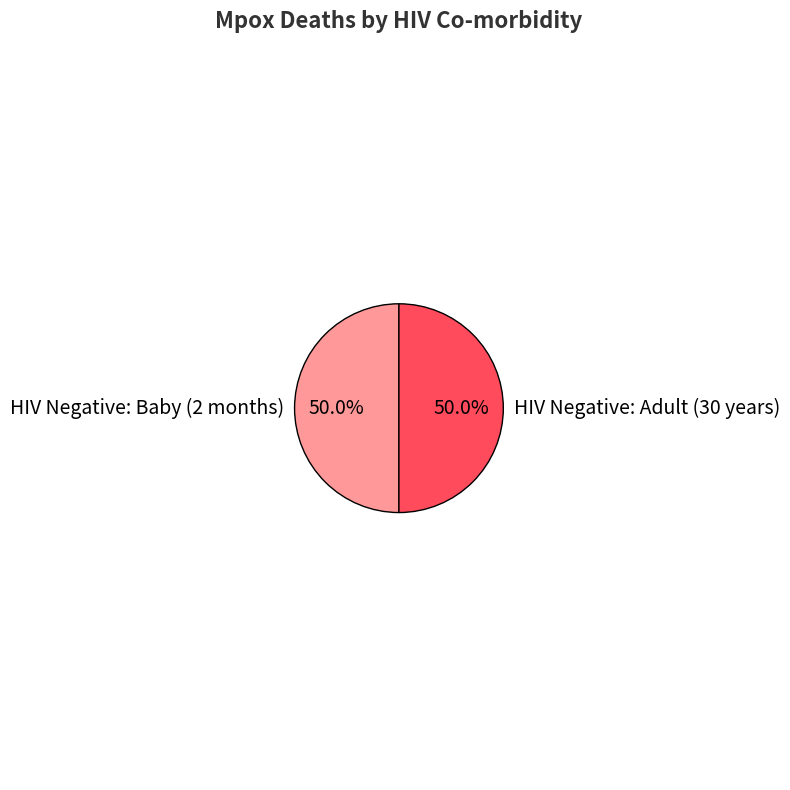

Python code for this plot:
import matplotlib.pyplot as plt

# Data for the pie chart
labels = ["HIV Negative: Baby (2 months)", "HIV Negative: Adult (30 years)"]
sizes = [50, 50]  # Each contributes 50% because there are 2 deaths
colors = ["#FF9999", "#FF4B5C"]  # Soft and striking red tones for emphasis

# Create a pie chart
fig, ax = plt.subplots(figsize=(8, 8))
ax.pie(
    sizes,
    labels=labels,
    colors=colors,
    autopct="%1.1f%%",  # Show percentage
    textprops={"fontsize": 14},  # Font size for better readability
    startangle=90,  # Start angle for better orientation
    wedgeprops={"edgecolor": "black", "linewidth": 1}  # Add edge to pie slices
)

# Add title to pie chart
ax.set_title("Mpox Deaths by HIV Co-morbidity", fontsize=16, fontweight="bold", color="#333333")

# Equal aspect ratio ensures the pie is drawn as a circle
ax.axis("equal")

# Show the chart
plt.tight_layout()
plt.show()
